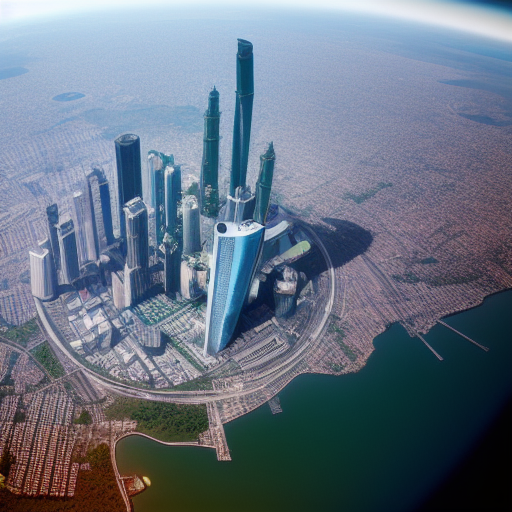
Generation parameters embedded in this image by AUTOMATIC1111 Stable Diffusion web UI or a fork of it (Forge, ...) (PNG 'parameters' text chunk):
photo of Guangzhou city as a rich space colony with planet Earth seen behind it, futuristic, realistic, modern, shot from space
Steps: 20, Sampler: Euler a, CFG scale: 7, Seed: 4174242138, Size: 512x512, Model hash: bb725eaf2e, Clip skip: 2, ENSD: 31337